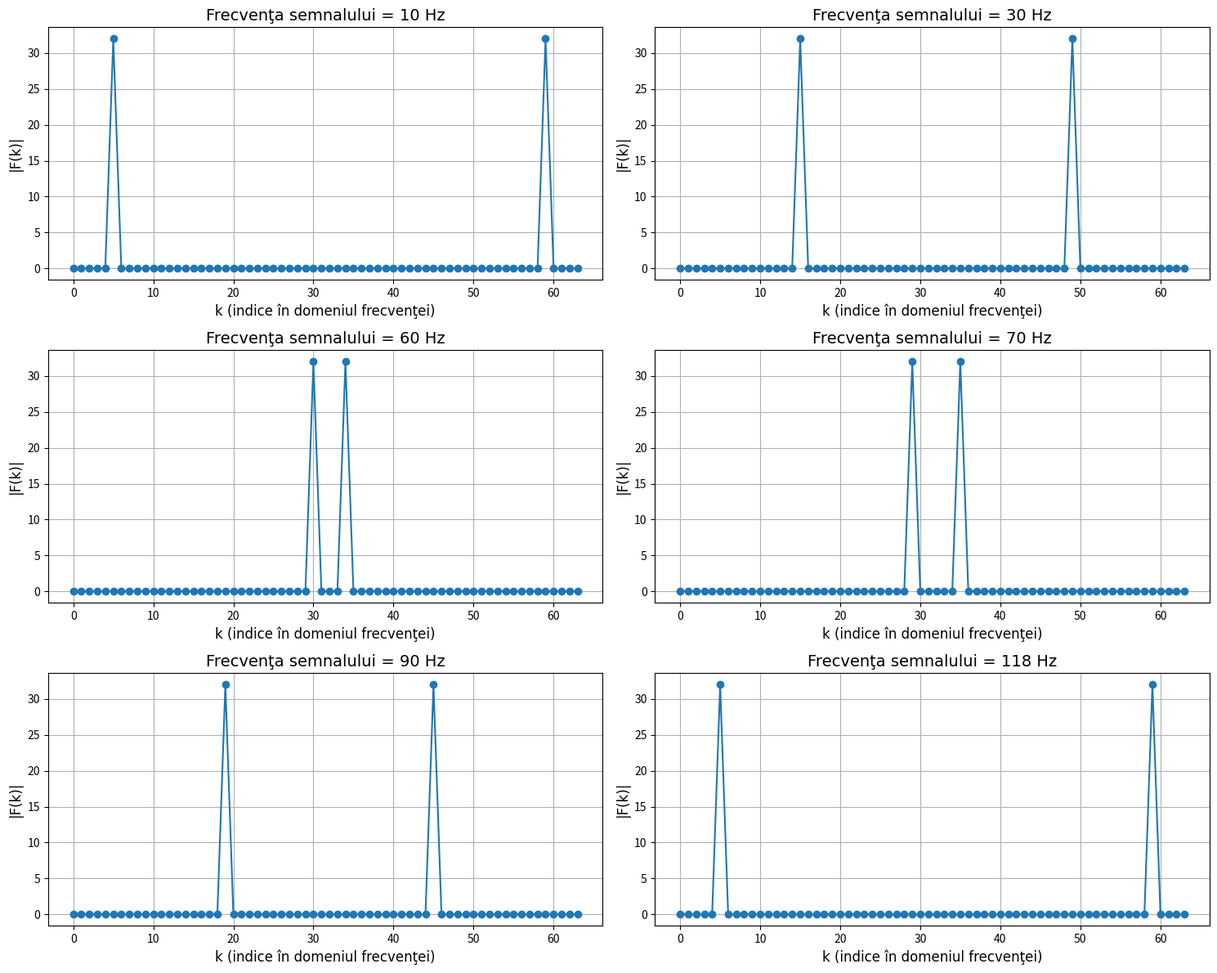

Source code (Python):
import numpy as np
import matplotlib.pyplot as plt

# Parameters
N = 64
T = 1 / 128  # Sampling period
k = np.arange(N)
freqs_to_test = [10, 30, 60, 70, 90, 118]

plt.figure(figsize=(15, 12))

for i, freq in enumerate(freqs_to_test):
    # Generate the signal
    f = np.sin(2 * np.pi * freq * k * T)

    # Compute the DFT
    F = np.fft.fft(f)

    # Plot the magnitude spectrum
    plt.subplot(3, 2, i + 1)
    plt.plot(k, np.abs(F), marker='o')
    plt.grid(True)
    plt.title(f'Frecvenţa semnalului = {freq} Hz', fontsize=14, fontname='Arial')
    plt.xlabel('k (indice în domeniul frecvenţei)', fontsize=12, fontname='Arial')
    plt.ylabel('|F(k)|', fontsize=12, fontname='Arial')
    plt.xticks(fontsize=10)
    plt.yticks(fontsize=10)

plt.tight_layout()
plt.show()
